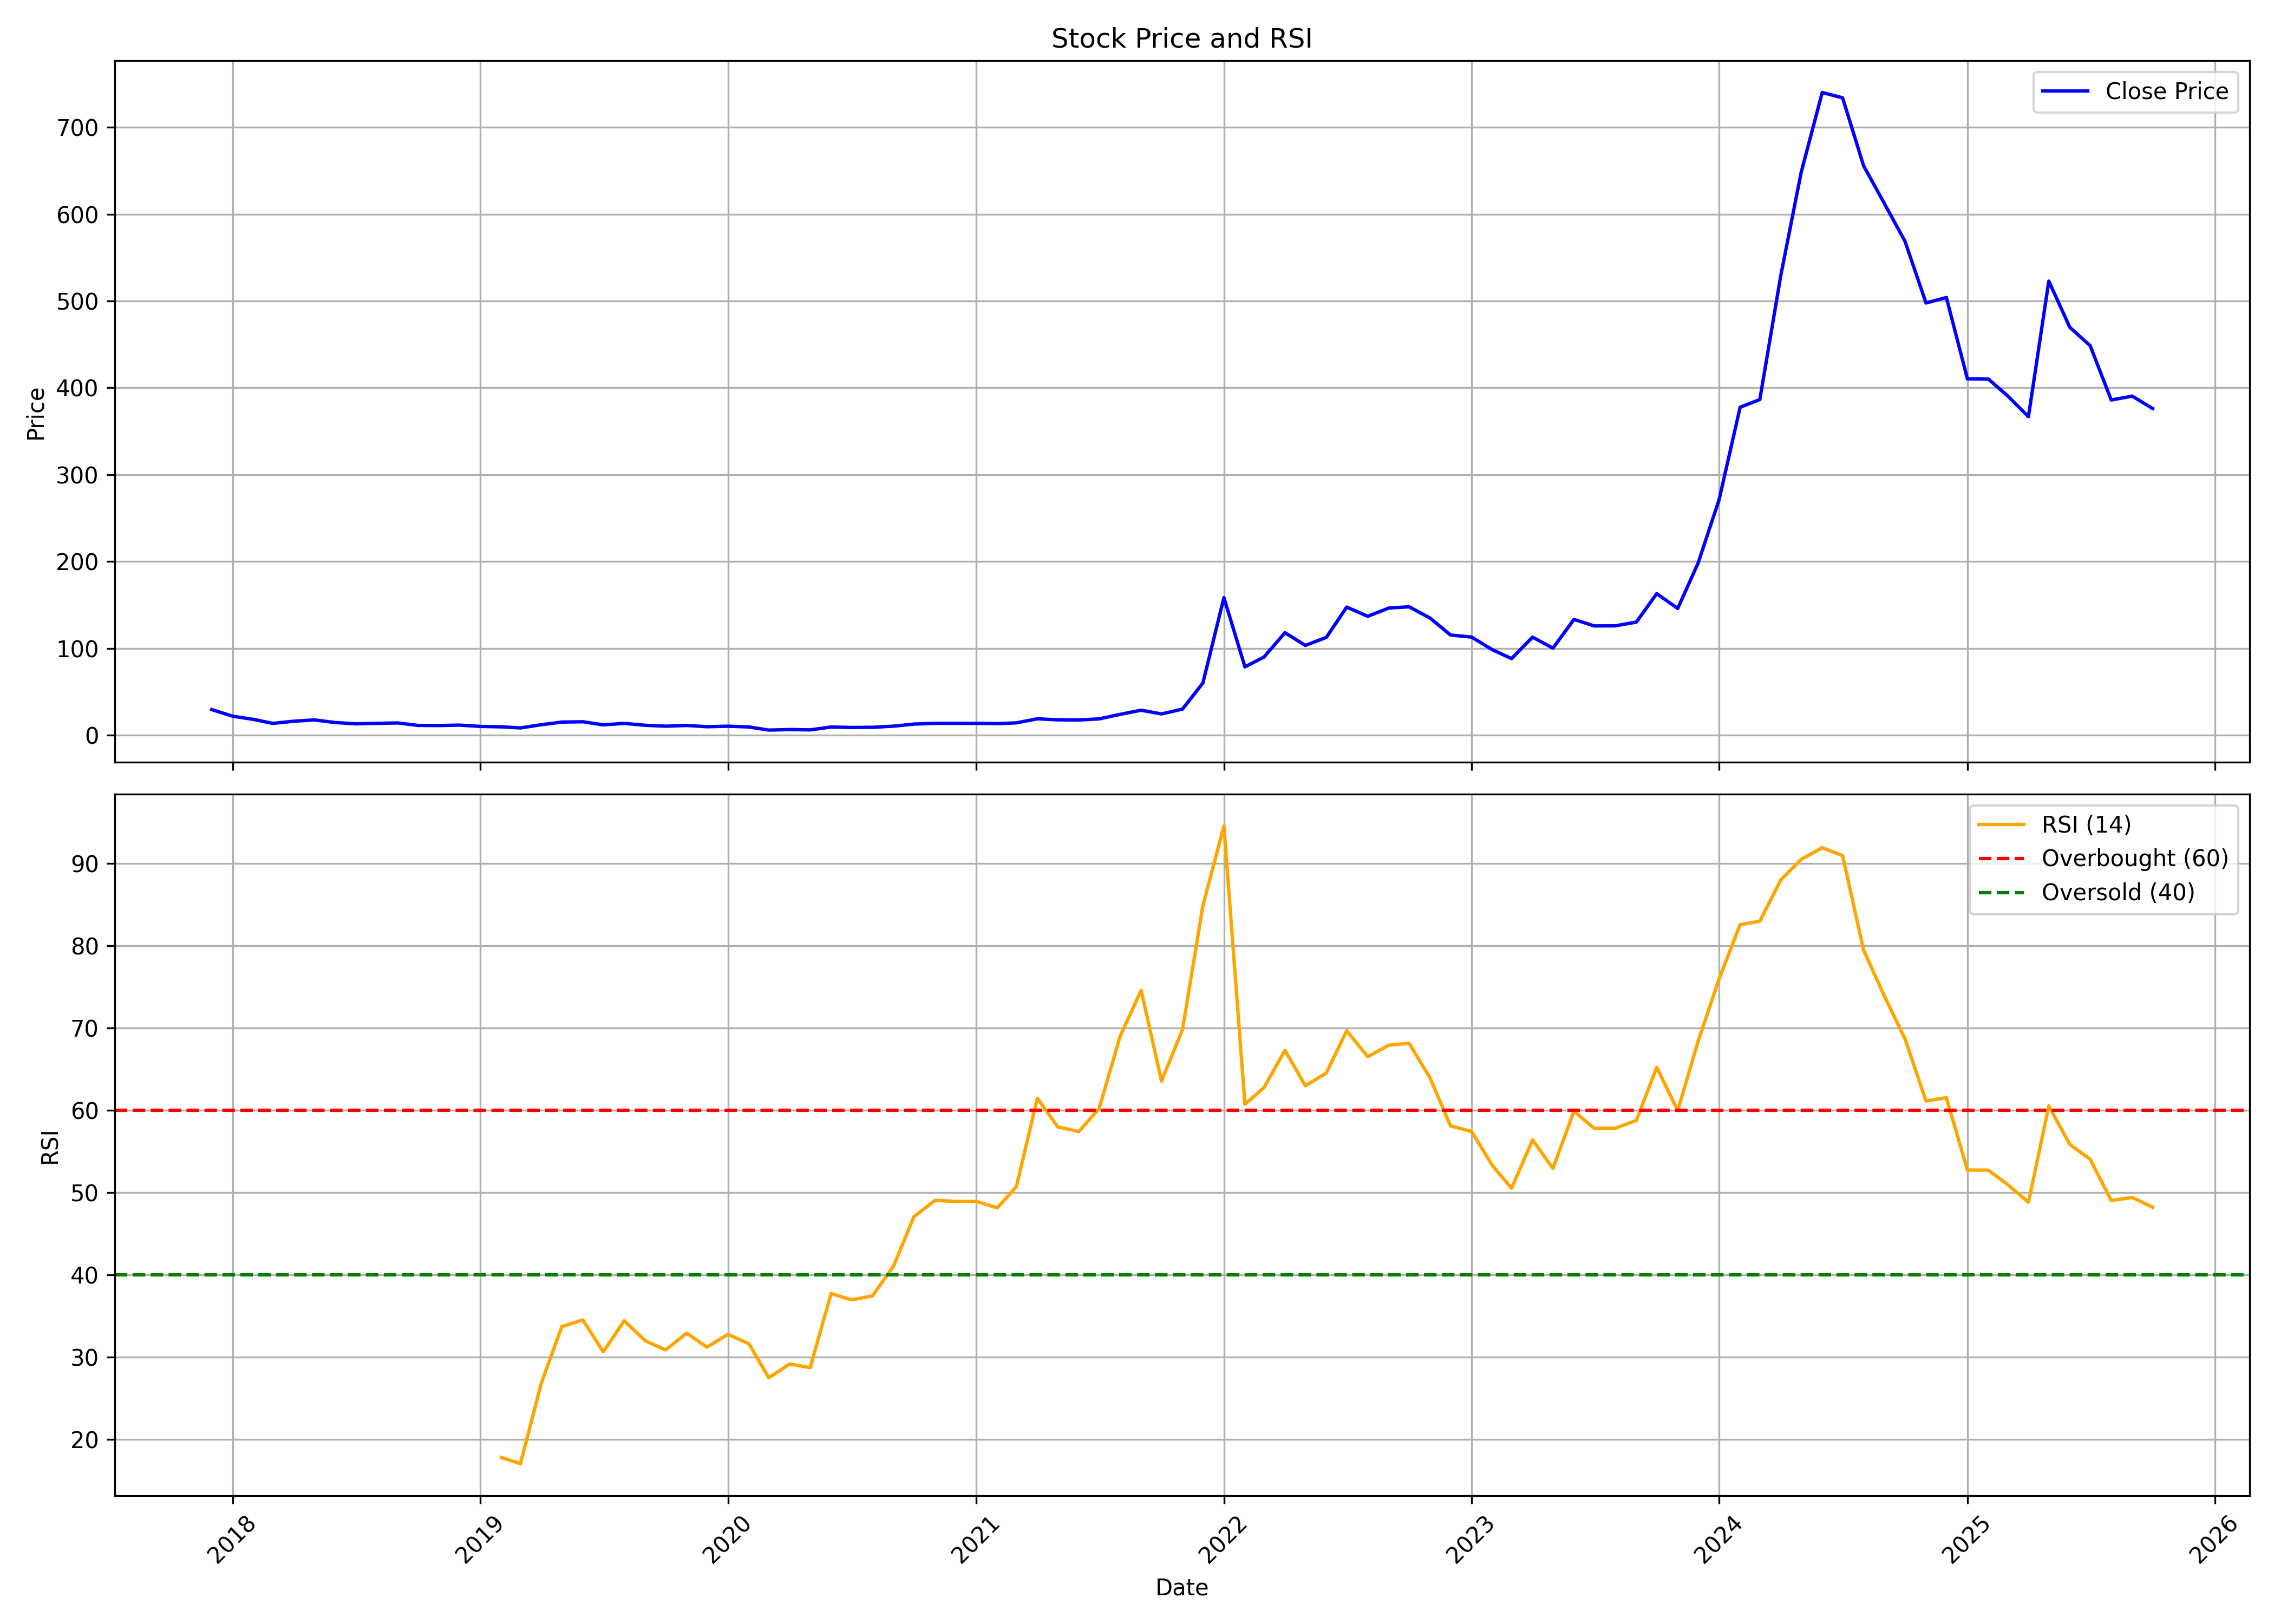

Data behind this chart, as committed beside it:
, date, symbol, open, high, low, close, volume, rsi
0, 2017-12-01, ZODIAC, 31.14, 31.67, 21.98, 29.34, 6768000, 
1, 2018-01-01, ZODIAC, 30.32, 30.34, 21.58, 21.73, 1372000, 
2, 2018-02-01, ZODIAC, 21.21, 22.33, 17.47, 17.99, 448000, 
3, 2018-03-01, ZODIAC, 18.19, 18.19, 13.42, 13.47, 588000, 
4, 2018-04-01, ZODIAC, 13.85, 18.12, 13.85, 15.97, 388000, 
5, 2018-05-01, ZODIAC, 16.47, 19.06, 16.37, 17.47, 128000, 
6, 2018-06-01, ZODIAC, 16.47, 16.47, 14.47, 14.47, 164000, 
7, 2018-07-01, ZODIAC, 14.37, 14.97, 12, 12.98, 132000, 
8, 2018-08-01, ZODIAC, 12.98, 15.72, 12.98, 13.47, 320000, 
9, 2018-09-01, ZODIAC, 13.47, 17.47, 12.23, 13.97, 168000, 
10, 2018-10-01, ZODIAC, 13.25, 13.97, 11.13, 11.13, 124000, 
11, 2018-11-01, ZODIAC, 11.23, 11.48, 10.98, 10.98, 36000, 
12, 2018-12-01, ZODIAC, 10.48, 11.48, 10.48, 11.48, 32000, 
13, 2019-01-01, ZODIAC, 10.98, 11.48, 8.484, 9.981, 32000, 
14, 2019-02-01, ZODIAC, 9.482, 9.482, 8.734, 9.482, 32000, 17.8
15, 2019-03-01, ZODIAC, 8.734, 8.983, 7.436, 8.234, 92000, 17.06
16, 2019-04-01, ZODIAC, 7.985, 11.98, 7.137, 11.98, 92000, 26.91
17, 2019-05-01, ZODIAC, 12.68, 15.67, 10.73, 14.97, 144000, 33.7
18, 2019-06-01, ZODIAC, 15.47, 15.97, 13.47, 15.35, 76000, 34.52
19, 2019-07-01, ZODIAC, 14.97, 15.22, 11.28, 11.78, 152000, 30.64
20, 2019-08-01, ZODIAC, 11.98, 13.47, 11.98, 13.47, 24000, 34.42
21, 2019-09-01, ZODIAC, 13.13, 13.47, 11.28, 11.28, 28000, 31.99
22, 2019-10-01, ZODIAC, 10.41, 11.43, 8.559, 10.23, 100000, 30.87
23, 2019-11-01, ZODIAC, 10.48, 13.72, 8.21, 11.08, 200000, 32.91
24, 2019-12-01, ZODIAC, 10.03, 10.46, 8.983, 9.632, 72000, 31.22
25, 2020-01-01, ZODIAC, 9.158, 11.03, 9.158, 10.23, 160000, 32.76
26, 2020-02-01, ZODIAC, 10.41, 10.48, 8.983, 9.332, 56000, 31.61
27, 2020-03-01, ZODIAC, 8.883, 8.883, 5.764, 5.764, 108000, 27.49
28, 2020-04-01, ZODIAC, 6.014, 6.363, 5.614, 6.363, 56000, 29.16
29, 2020-05-01, ZODIAC, 6.064, 6.363, 5.814, 5.989, 60000, 28.72
30, 2020-06-01, ZODIAC, 6.238, 9.282, 5.814, 9.282, 156000, 37.72
31, 2020-07-01, ZODIAC, 9.732, 10.48, 8.484, 8.783, 148000, 36.96
32, 2020-08-01, ZODIAC, 8.484, 8.958, 7.96, 8.958, 124000, 37.44
33, 2020-09-01, ZODIAC, 8.584, 11.03, 8.584, 10.28, 148000, 41.07
34, 2020-10-01, ZODIAC, 10.7, 14.37, 10.7, 12.68, 156000, 47.06
35, 2020-11-01, ZODIAC, 12.08, 13.52, 11.48, 13.52, 64000, 49.03
36, 2020-12-01, ZODIAC, 12.88, 13.92, 12.63, 13.47, 84000, 48.92
37, 2021-01-01, ZODIAC, 13.47, 14.17, 12.48, 13.47, 120000, 48.92
38, 2021-02-01, ZODIAC, 12.83, 14.57, 12.83, 13.18, 76000, 48.13
39, 2021-03-01, ZODIAC, 13.77, 14.07, 12.23, 14.07, 104000, 50.7
40, 2021-04-01, ZODIAC, 14.07, 18.81, 13.47, 18.76, 124000, 61.45
41, 2021-05-01, ZODIAC, 19.11, 19.11, 17.57, 17.57, 40000, 57.97
42, 2021-06-01, ZODIAC, 16.97, 17.47, 15.17, 17.37, 48000, 57.39
43, 2021-07-01, ZODIAC, 16.92, 18.66, 13.92, 18.66, 168000, 60.19
44, 2021-08-01, ZODIAC, 18.66, 23.95, 17.77, 23.86, 232000, 68.98
45, 2021-09-01, ZODIAC, 22.71, 30.74, 22.71, 28.65, 472000, 74.56
46, 2021-10-01, ZODIAC, 29.19, 31.54, 24.35, 24.35, 272000, 63.53
47, 2021-11-01, ZODIAC, 23.16, 32.54, 21.31, 29.94, 316000, 69.8
48, 2021-12-01, ZODIAC, 30.39, 59.94, 26.45, 59.94, 545414, 84.84
49, 2022-01-01, ZODIAC, 62.93, 158.3, 59.84, 158.3, 1210470, 94.51
50, 2022-02-01, ZODIAC, 166.2, 174.5, 78.55, 78.55, 704288, 60.71
51, 2022-03-01, ZODIAC, 74.66, 100.7, 60.89, 89.83, 637870, 62.74
52, 2022-04-01, ZODIAC, 90.43, 133.2, 84.84, 117.9, 661099, 67.27
53, 2022-05-01, ZODIAC, 119.7, 121.8, 86.99, 103.3, 334320, 62.96
54, 2022-06-01, ZODIAC, 101.2, 127.7, 94.82, 112.5, 461686, 64.51
55, 2022-07-01, ZODIAC, 116.8, 147.4, 106.8, 147.4, 867899, 69.65
56, 2022-08-01, ZODIAC, 154.8, 170.6, 115.1, 136.8, 767397, 66.49
57, 2022-09-01, ZODIAC, 136.6, 164.7, 131.8, 146.3, 759703, 67.89
58, 2022-10-01, ZODIAC, 150.7, 153.7, 137, 147.8, 552021, 68.12
59, 2022-11-01, ZODIAC, 152.5, 152.5, 132.3, 134.7, 418500, 63.9
... 35 more rows
